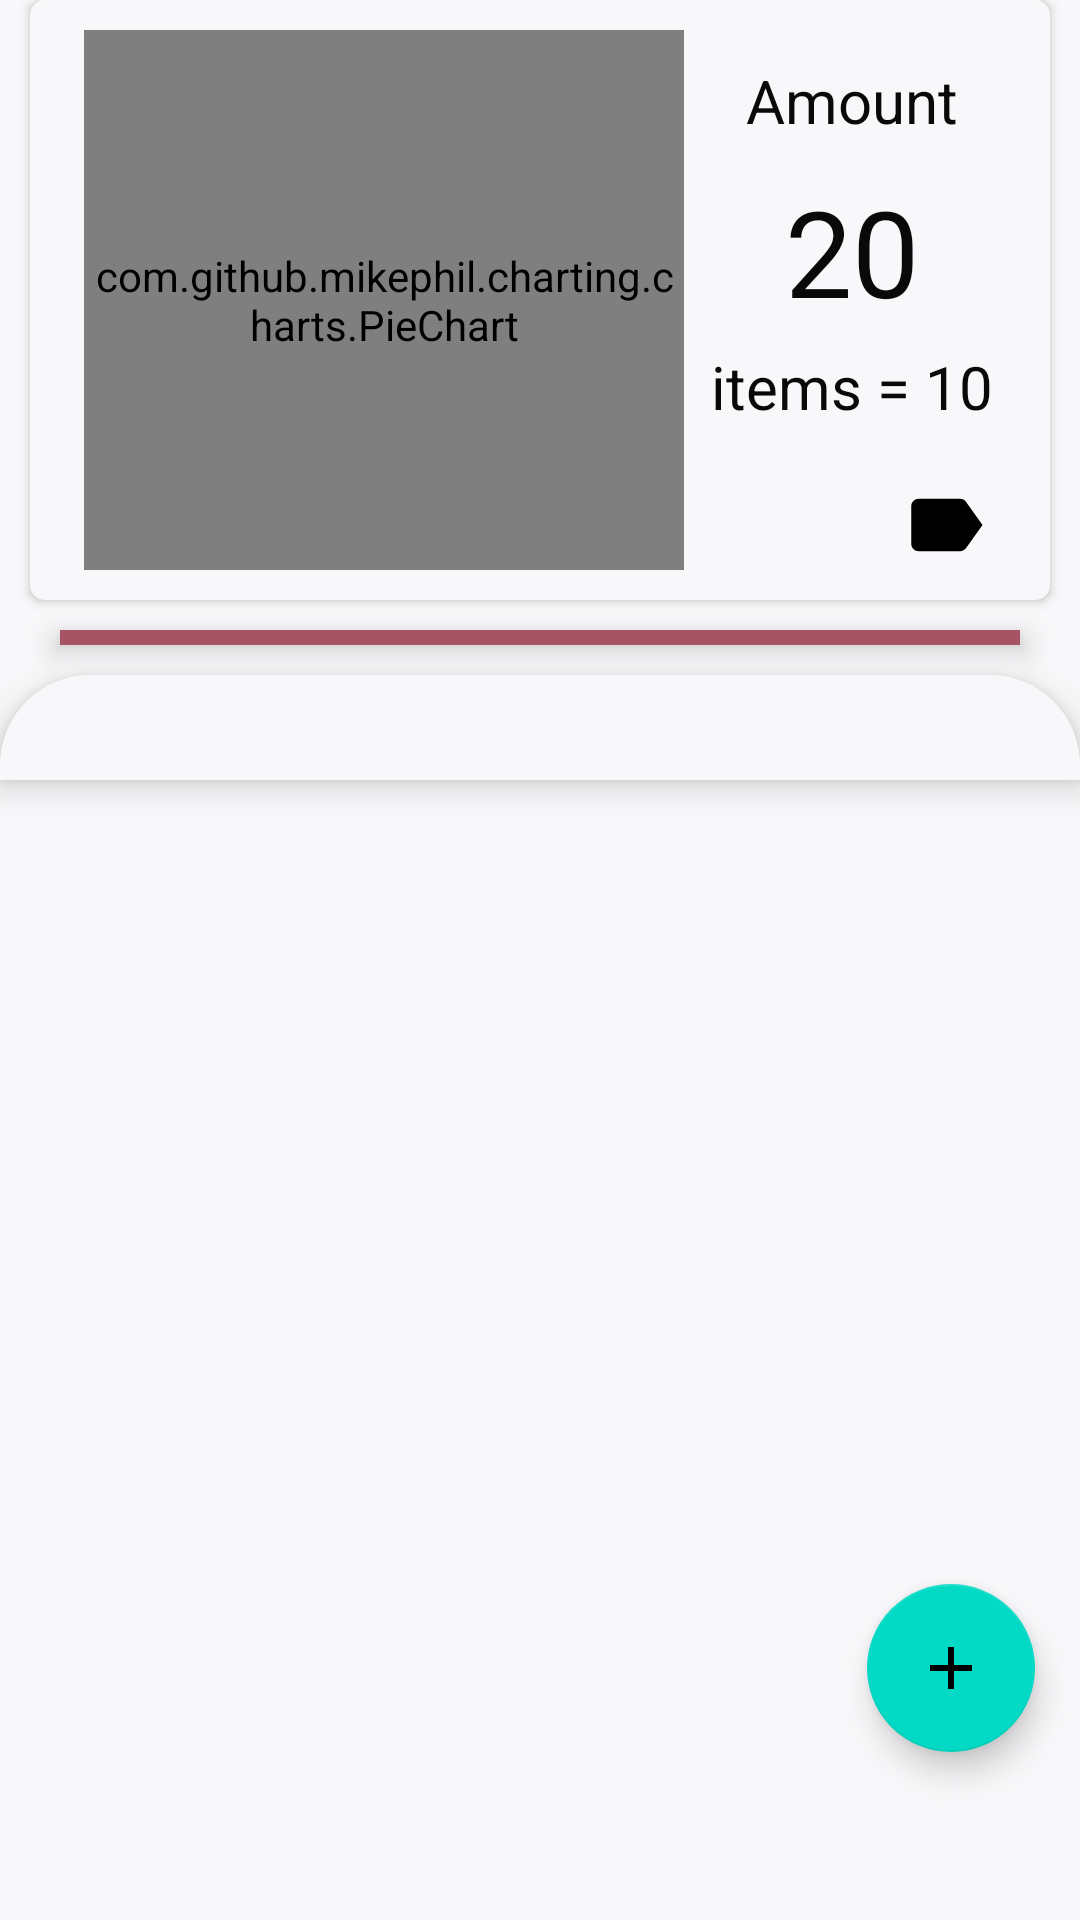

Android layout source for this screen:
<!-- AndroidManifest.xml: application theme LightTheme -->
<!-- res/layout/home_fragment.xml -->
<?xml version="1.0" encoding="utf-8"?>
<android.support.constraint.ConstraintLayout xmlns:android="http://schemas.android.com/apk/res/android"
    xmlns:app="http://schemas.android.com/apk/res-auto"
    android:id="@+id/container"
    android:layout_width="match_parent"
    android:layout_height="match_parent">

    <ProgressBar
        android:id="@+id/progress_bar"
        style="@style/ProgressBar"
        app:layout_constraintBottom_toBottomOf="parent"
        app:layout_constraintRight_toRightOf="parent"
        app:layout_constraintLeft_toLeftOf="parent"
        />

    <TextView
        android:id="@+id/no_expense_textview"
        style="@style/NoDataCaseView"
        android:text="No Expenses"/>

    <android.support.constraint.ConstraintLayout
        android:id="@+id/home_fragment_header"
        android:layout_width="match_parent"
        android:layout_height="@dimen/headerHeight"
        android:elevation="2dp"
        android:background="@drawable/rect_elevation"
        android:padding="10dp"
        android:layout_margin="10dp"
        app:layout_collapseMode="parallax"
        android:nestedScrollingEnabled="true"
        >

        <com.github.mikephil.charting.charts.PieChart
            android:id="@+id/pie_chart"
            android:layout_width="200dp"
            android:layout_height="match_parent"
            android:layout_marginStart="8dp"
            app:layout_constraintRight_toLeftOf="@id/total_amount"
            app:layout_constraintStart_toStartOf="parent"
            app:layout_constraintTop_toTopOf="parent"
            >

        </com.github.mikephil.charting.charts.PieChart>

        <TextView
            android:id="@+id/amount_textview"
            style="@style/TextMediumHeading"
            android:text="Amount"
            android:padding="10dp"
            app:layout_constraintLeft_toRightOf="@id/pie_chart"
            app:layout_constraintRight_toRightOf="parent"
            app:layout_constraintTop_toTopOf="parent"
            />
        <TextView
            android:id="@+id/total_amount"
            style="@style/Text"
            android:layout_width="0dp"
            android:layout_height="wrap_content"
            android:text="20"
            android:textAlignment="center"
            android:textSize="40sp"
            app:layout_constraintLeft_toRightOf="@id/pie_chart"
            app:layout_constraintRight_toRightOf="parent"
            app:layout_constraintTop_toBottomOf="@id/amount_textview" />

        <TextView
            android:id="@+id/total_items"
            style="@style/Text"
            android:layout_width="wrap_content"
            android:layout_height="0dp"
            android:text="items = 10"
            android:textAlignment="center"
            android:padding="5dp"
            android:textSize="20sp"
            app:layout_constraintStart_toStartOf="@id/total_amount"
            app:layout_constraintEnd_toEndOf="@id/total_amount"
            app:layout_constraintTop_toBottomOf="@id/total_amount" />

        <ImageView
            android:id="@+id/categories_button"
            style="@style/ImageButton"
            android:layout_width="30dp"
            android:layout_height="30dp"
            android:layout_marginRight="10dp"
            android:src="@drawable/ic_label_black_24dp"
            app:layout_constraintBottom_toBottomOf="parent"
            app:layout_constraintRight_toRightOf="parent" />

    </android.support.constraint.ConstraintLayout>

    <View
        android:id="@+id/line"
        android:layout_width="match_parent"
        android:layout_height="5dp"
        android:elevation="6dp"
        android:background="?android:colorAccent"
        android:layout_marginLeft="20dp"
        android:layout_marginRight="20dp"
        android:layout_marginTop="10dp"
        app:layout_goneMarginBottom="10dp"
        app:layout_constraintTop_toBottomOf="@id/home_fragment_header"
        />

    <TextView
        android:id="@+id/listview_header"
        style="@style/ListViewHeaders"
        android:layout_marginTop="10dp"
        app:layout_constraintTop_toBottomOf="@id/line"
        app:layout_constraintLeft_toLeftOf="parent"
        app:layout_constraintRight_toRightOf="parent"
        />

    <ListView
        android:id="@+id/today_list"
        style="@style/ListWithBottomNavBar"
        app:layout_constraintBottom_toBottomOf="parent"
        app:layout_constraintLeft_toLeftOf="parent"
        app:layout_constraintRight_toRightOf="parent"
        app:layout_constraintTop_toBottomOf="@id/listview_header"/>

    <android.support.design.widget.FloatingActionButton
        android:id="@+id/newfab"
        style="@style/AddFloatingActionButton"
        android:layout_marginEnd="15dp"
        app:layout_constraintBottom_toBottomOf="parent"
        app:layout_constraintRight_toRightOf="parent" />

</android.support.constraint.ConstraintLayout>
<!-- resources referenced by this layout -->
<resources>
  <dimen name="headerHeight">200dp</dimen>
  <!-- drawable rect_elevation (drawable) -->
  <?xml version="1.0" encoding="utf-8"?>
  <shape xmlns:android="http://schemas.android.com/apk/res/android"
      android:shape="rectangle">
  
      <solid android:color="?android:windowBackground" />
      <corners android:radius="5dp" />
  </shape>
  <style name="AddFloatingActionButton">
          <item name="android:layout_marginBottom">?android:attr/actionBarSize</item>
          <item name="android:src">@drawable/add_new</item>
          <item name="android:layout_width">wrap_content</item>
          <item name="android:layout_height">wrap_content</item>
      </style>
  <style name="ImageButton">
          <item name="android:background">@null</item>
          <item name="android:tint">?android:textColorSecondary</item>
          <item name="android:layout_width">wrap_content</item>
          <item name="android:layout_height">wrap_content</item>
      </style>
  <style name="ListWithBottomNavBar">
          <item name="android:textColor">?android:textColor</item>
          <item name="android:layout_marginBottom">?android:attr/actionBarSize</item>
          <item name="android:scrollbars">none</item>
          <item name="android:layout_width">match_parent</item>
          <item name="android:layout_height">0dp</item>
      </style>
  <style name="NoDataCaseView">
          <item name="android:textAlignment">center</item>
          <item name="android:visibility">invisible</item>
          <item name="android:textColor">?android:colorAccent</item>
          <item name="android:gravity">center_vertical</item>
          <item name="android:layout_width">match_parent</item>
          <item name="android:layout_height">match_parent</item>
      </style>
  <style name="ProgressBar">
          <item name="android:visibility">invisible</item>
          <item name="android:layout_marginBottom">100dp</item>
          <item name="android:layout_width">wrap_content</item>
          <item name="android:layout_height">wrap_content</item>
      </style>
  <style name="Text">
          <item name="android:background">@null</item>
          <item name="android:tint">?android:textColorSecondary</item>
          <item name="android:layout_width">wrap_content</item>
          <item name="android:layout_height">wrap_content</item>
      </style>
  <style name="TextMediumHeading">
          <item name="android:background">@null</item>
          <item name="android:textSize">20sp</item>
          <item name="android:tint">?android:textColorSecondary</item>
          <item name="android:layout_width">wrap_content</item>
          <item name="android:layout_height">wrap_content</item>
      </style>
  <!-- drawable add_new (drawable) -->
  <?xml version="1.0" encoding="utf-8"?>
  <vector android:height="24dp" android:tint="#070707"
      android:viewportHeight="24.0" android:viewportWidth="24.0"
      android:width="24dp" xmlns:android="http://schemas.android.com/apk/res/android"
      >
      <path android:fillColor="#FF000000" android:pathData="M19,13h-6v6h-2v-6H5v-2h6V5h2v6h6v2z"
          />
  </vector>
  <color name="light_grey">#D5D5D5</color>
  <!-- drawable list_shape (drawable) -->
  <?xml version="1.0" encoding="utf-8"?>
  <shape xmlns:android="http://schemas.android.com/apk/res/android"
      android:shape="rectangle">
  
      <solid android:color="?android:windowBackground" />
      <corners android:topLeftRadius="30dp" android:topRightRadius="30dp" />
  </shape>
  <color name="colorPrimary">#a65463</color>
  <color name="colorPrimaryDark">#302c2c</color>
  <color name="colorAccent">#a65463</color>
  <color name="white">#f8f8fa</color>
  <color name="black">#09090a</color>
  <color name="light_maroon">#BB9797</color>
  <color name="medium_maroon">#AF6D6D</color>
</resources>
